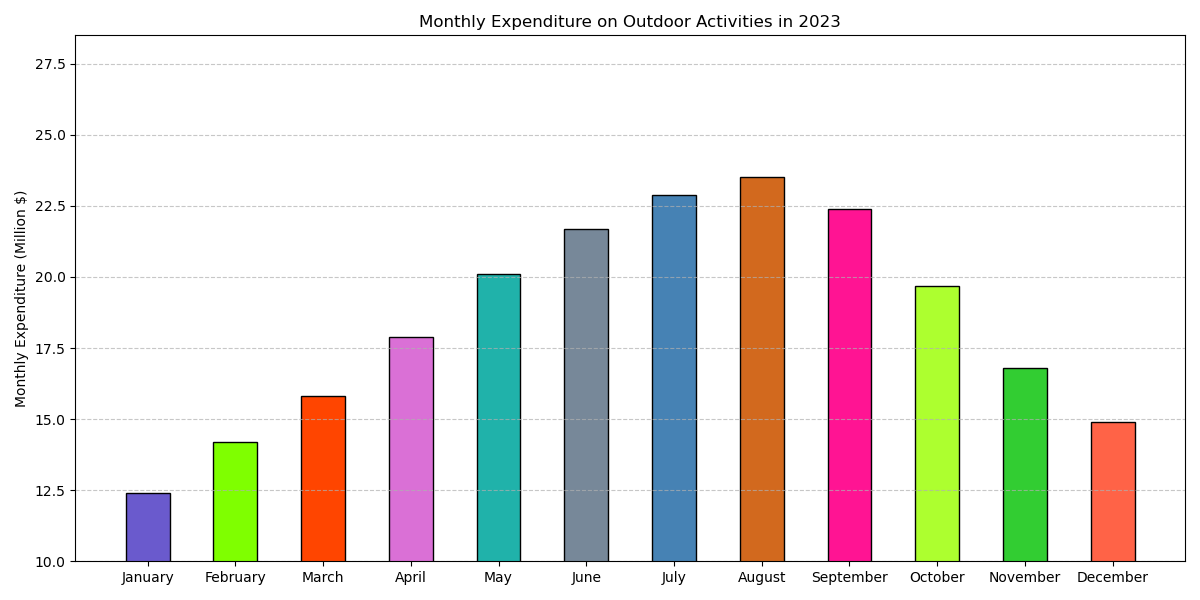

The file beside this chart, header and first rows:
Month, Expenditure (Million $)
January, 12.4
February, 14.2
March, 15.8
April, 17.9
May, 20.1
June, 21.7
July, 22.9
August, 23.5
September, 22.4
October, 19.7
November, 16.8
December, 14.9
